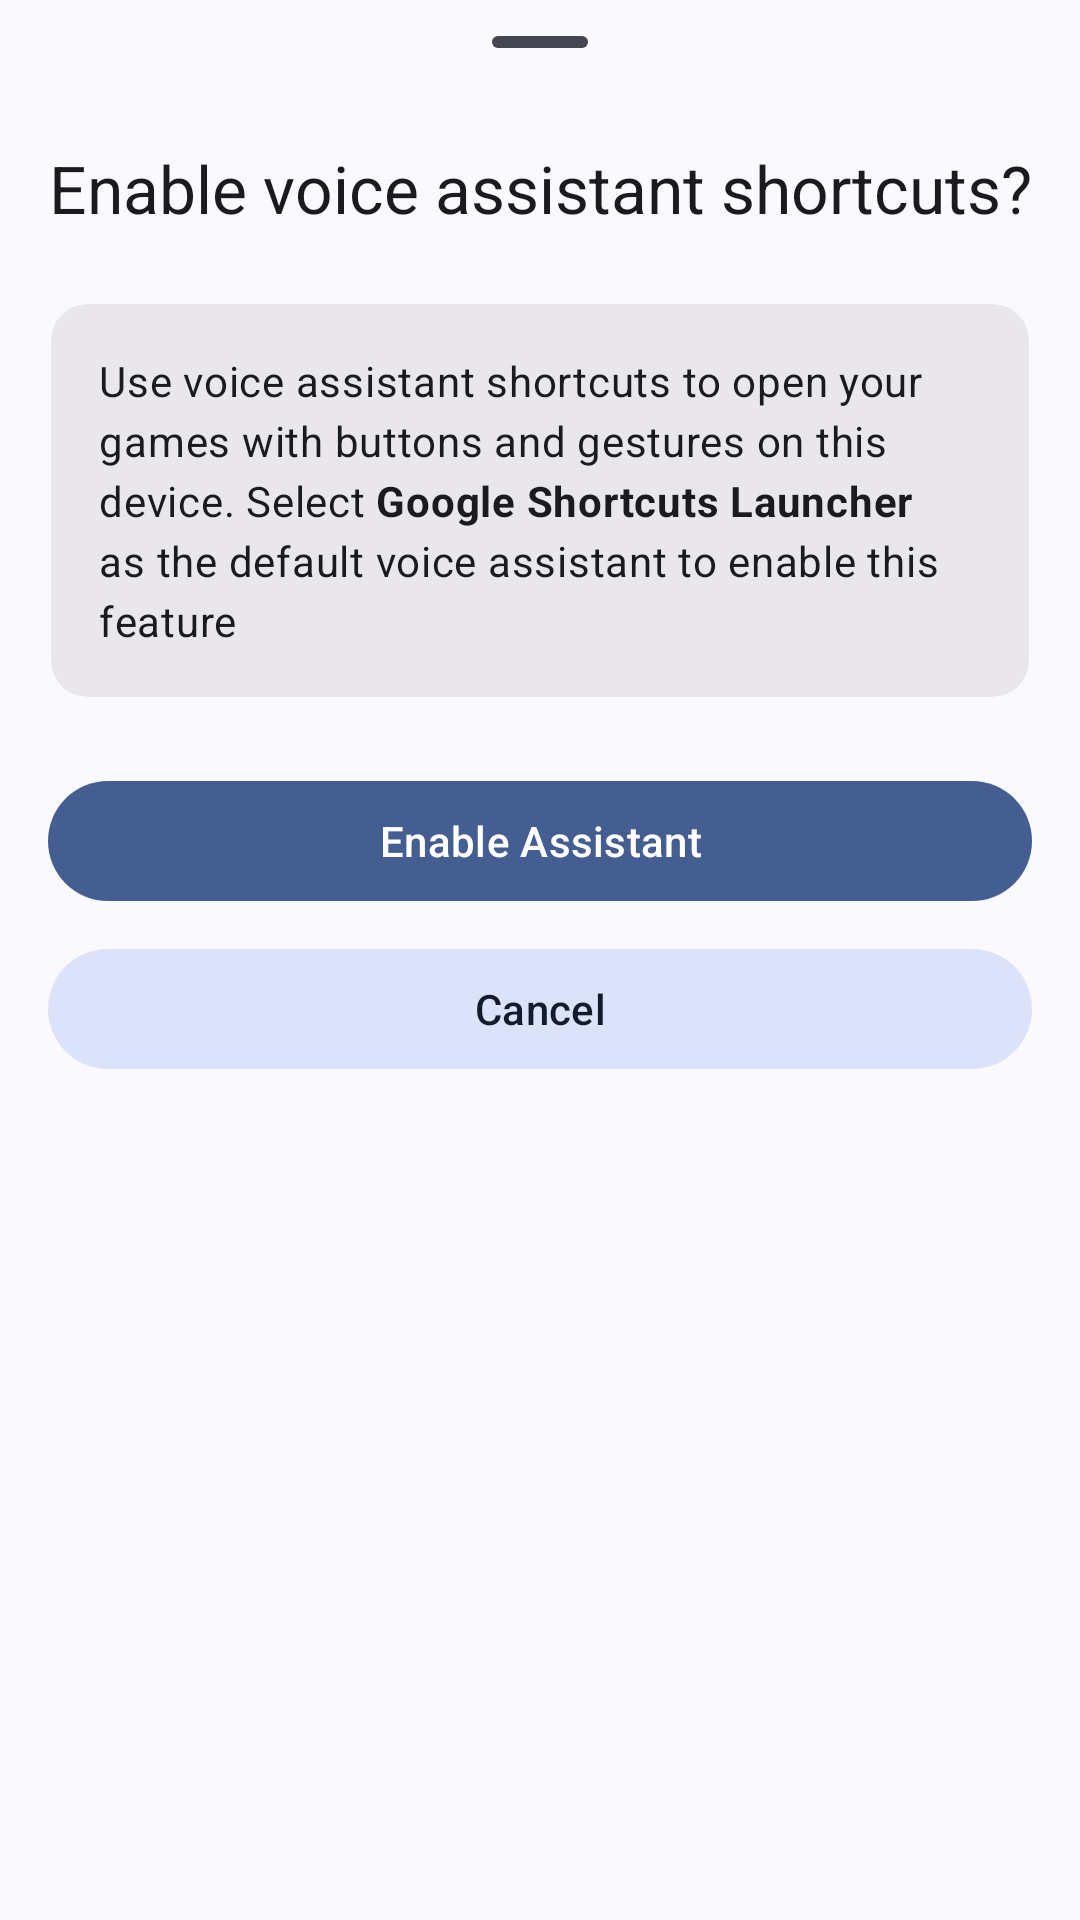

Android layout source for this screen:
<!-- AndroidManifest.xml: application theme AppTheme -->
<!-- res/layout/bottom_sheet_assistant.xml -->
<?xml version="1.0" encoding="utf-8"?>

<androidx.coordinatorlayout.widget.CoordinatorLayout xmlns:android="http://schemas.android.com/apk/res/android"
    xmlns:app="http://schemas.android.com/apk/res-auto"
    android:layout_width="match_parent"
    android:layout_height="match_parent">

    <androidx.constraintlayout.widget.ConstraintLayout
        android:layout_width="match_parent"
        android:layout_height="wrap_content"
        android:paddingStart="12dp"
        android:paddingEnd="12dp"
        android:paddingBottom="24dp">

        <com.google.android.material.bottomsheet.BottomSheetDragHandleView
            android:id="@+id/drag_handler"
            android:layout_width="match_parent"
            android:layout_height="wrap_content"
            app:layout_constraintEnd_toEndOf="parent"
            app:layout_constraintStart_toStartOf="parent"
            app:layout_constraintTop_toTopOf="parent" />

        <com.google.android.material.textview.MaterialTextView
            android:id="@+id/title"
            android:layout_width="wrap_content"
            android:layout_height="wrap_content"
            android:gravity="center"
            android:text="@string/assistant_game_title"
            android:textAppearance="?attr/textAppearanceTitleLarge"
            app:layout_constraintEnd_toEndOf="parent"
            app:layout_constraintStart_toStartOf="parent"
            app:layout_constraintTop_toBottomOf="@id/drag_handler" />

        <com.google.android.material.circularreveal.cardview.CircularRevealCardView
            android:id="@+id/summary_card"
            style="?attr/materialCardViewFilledStyle"
            android:layout_width="match_parent"
            android:layout_height="wrap_content"
            android:layout_marginStart="5dp"
            android:layout_marginTop="24dp"
            android:layout_marginEnd="5dp"
            android:layout_marginBottom="8dp"
            app:cardBackgroundColor="?attr/colorSurfaceContainerHigh"
            app:layout_constraintEnd_toEndOf="parent"
            app:layout_constraintStart_toStartOf="parent"
            app:layout_constraintTop_toBottomOf="@id/title">

            <com.google.android.material.textview.MaterialTextView
                android:id="@+id/summary"
                android:layout_width="match_parent"
                android:layout_height="wrap_content"
                android:gravity="center_vertical"
                android:padding="16dp"
                android:text="@string/assistant_game_summary"
                android:textAppearance="?attr/textAppearanceBodyMedium" />
        </com.google.android.material.circularreveal.cardview.CircularRevealCardView>

        <com.google.android.material.button.MaterialButton
            android:id="@+id/setup_button"
            style="?attr/materialIconButtonFilledStyle"
            android:layout_width="match_parent"
            android:layout_height="wrap_content"
            android:layout_marginTop="24dp"
            android:text="@string/assistant_setup_button"
            app:layout_constraintEnd_toEndOf="parent"
            app:layout_constraintStart_toStartOf="parent"
            app:layout_constraintTop_toBottomOf="@id/summary_card" />

        <com.google.android.material.button.MaterialButton
            android:id="@+id/cancel_button"
            style="?attr/materialIconButtonFilledTonalStyle"
            android:layout_width="match_parent"
            android:layout_height="wrap_content"
            android:layout_marginTop="8dp"
            android:text="@string/assistant_cancel_button"
            app:layout_constraintEnd_toEndOf="parent"
            app:layout_constraintStart_toStartOf="parent"
            app:layout_constraintTop_toBottomOf="@id/setup_button" />
    </androidx.constraintlayout.widget.ConstraintLayout>
</androidx.coordinatorlayout.widget.CoordinatorLayout>
<!-- resources referenced by this layout -->
<resources>
  <string name="assistant_cancel_button">Cancel</string>
  <string name="assistant_game_summary">Use voice assistant shortcuts to open your games with buttons and gestures on this device. Select <b>Google Shortcuts Launcher</b> as the default voice assistant to enable this feature</string>
  <string name="assistant_game_title">Enable voice assistant shortcuts?</string>
  <string name="assistant_setup_button">Enable Assistant</string>
  <style name="AppTheme" parent="AppTheme.Base" />
  <style name="Theme.Snackbar" parent="Widget.Material3.Snackbar">
          <item name="android:layout_margin">17dp</item>
      </style>
  <style name="Theme.AlertDialog" parent="@style/ThemeOverlay.Material3.MaterialAlertDialog">
          <item name="android:colorBackground">?colorSurfaceContainer</item>
          <item name="android:windowAnimationStyle">@style/MaterialAlertDialog.Material3.Animation</item>
          <item name="android:windowSoftInputMode">adjustResize</item>
          <item name="dialogCornerRadius">28dp</item>
      </style>
  <style name="Theme.SwitchPreferenceCompat" parent="@style/Preference.SwitchPreferenceCompat.Material">
          <item name="widgetLayout">@layout/preference_material_switch</item>
      </style>
  <color name="md_theme_light_primary">#6200EE</color>
  <color name="md_theme_light_onPrimary">#FFFFFF</color>
  <color name="md_theme_light_primaryContainer">#BB86FC</color>
  <color name="md_theme_light_onPrimaryContainer">#3700B3</color>
  <color name="md_theme_light_secondary">#03DAC6</color>
  <color name="md_theme_light_onSecondary">#000000</color>
  <color name="md_theme_light_secondaryContainer">#018786</color>
  <color name="md_theme_light_onSecondaryContainer">#03DAC5</color>
  <color name="md_theme_light_tertiary">#715574</color>
  <color name="md_theme_light_onTertiary">#FFFFFF</color>
  <color name="md_theme_light_tertiaryContainer">#FBD7FC</color>
  <color name="md_theme_light_onTertiaryContainer">#29132D</color>
  <color name="md_theme_light_error">#B00020</color>
  <color name="md_theme_light_onError">#FFFFFF</color>
  <color name="md_theme_light_errorContainer">#F9DEDC</color>
  <color name="md_theme_light_onErrorContainer">#410E0B</color>
  <color name="md_theme_light_background">#FFFFFF</color>
  <color name="md_theme_light_onBackground">#000000</color>
  <color name="md_theme_light_surface">#FFFFFF</color>
  <color name="md_theme_light_onSurface">#000000</color>
  <color name="md_theme_light_surfaceVariant">#E1E2EC</color>
  <color name="md_theme_light_onSurfaceVariant">#44474F</color>
  <color name="md_theme_light_outline">#74777F</color>
  <color name="md_theme_light_outlineVariant">#C4C6D0</color>
  <color name="md_theme_light_inverseSurface">#121212</color>
  <color name="md_theme_light_inverseOnSurface">#FFFFFF</color>
  <color name="md_theme_light_inversePrimary">#BB86FC</color>
</resources>
